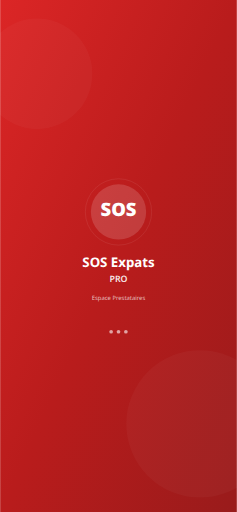
t = 0.00 s
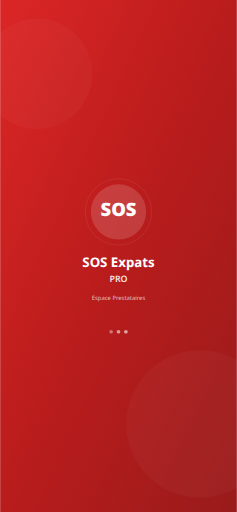
t = 0.38 s
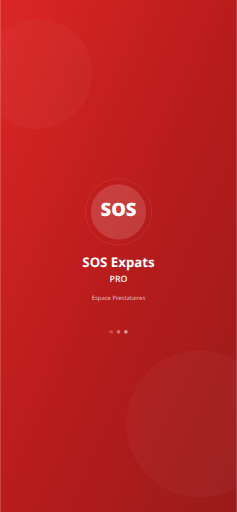
t = 0.68 s
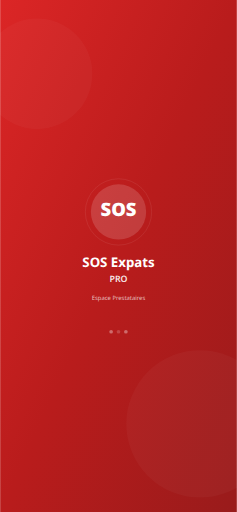
t = 1.05 s
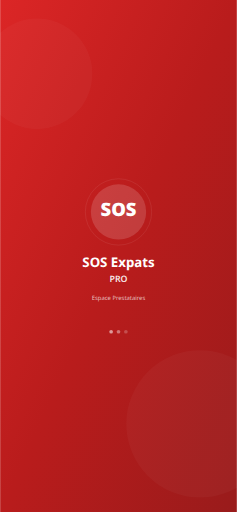
t = 1.43 s
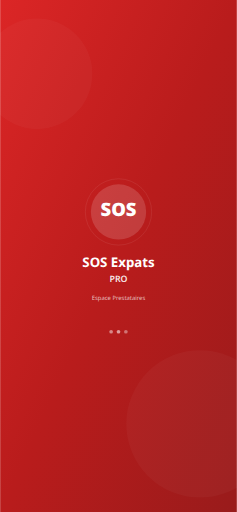
t = 1.73 s

The animated SVG that drew these frames (rendered in a browser with its animation timeline set to each time). Animation: 3 SMIL elements (animate=3); one cycle of 2.10 s, repeats indefinitely.

<svg xmlns="http://www.w3.org/2000/svg" viewBox="0 0 1284 2778" width="1284" height="2778">
  <defs>
    <linearGradient id="bg" x1="0%" y1="0%" x2="100%" y2="100%">
      <stop offset="0%" style="stop-color:#DC2626"/>
      <stop offset="50%" style="stop-color:#B91C1C"/>
      <stop offset="100%" style="stop-color:#991B1B"/>
    </linearGradient>
  </defs>
  <rect width="1284" height="2778" fill="url(#bg)"/>
  <circle cx="200" cy="400" r="300" fill="rgba(255,255,255,0.03)"/>
  <circle cx="1084" cy="2300" r="400" fill="rgba(255,255,255,0.03)"/>
  <g transform="translate(642, 1150)">
    <circle cx="0" cy="0" r="180" fill="none" stroke="rgba(255,255,255,0.2)" stroke-width="2"/>
    <circle cx="0" cy="0" r="150" fill="rgba(255,255,255,0.15)"/>
    <text x="0" y="20" text-anchor="middle" fill="white" font-family="system-ui, -apple-system, sans-serif" font-size="100" font-weight="900">SOS</text>
  </g>
  <text x="642" y="1450" text-anchor="middle" fill="white" font-family="system-ui, -apple-system, sans-serif" font-size="72" font-weight="700">SOS Expats</text>
  <text x="642" y="1530" text-anchor="middle" fill="rgba(255,255,255,0.9)" font-family="system-ui, -apple-system, sans-serif" font-size="48" font-weight="600">PRO</text>
  <text x="642" y="1630" text-anchor="middle" fill="rgba(255,255,255,0.7)" font-family="system-ui, -apple-system, sans-serif" font-size="32">Espace Prestataires</text>
  <g transform="translate(642, 1800)">
    <circle cx="-40" cy="0" r="10" fill="rgba(255,255,255,0.6)"><animate attributeName="opacity" values="1;0.3;1" dur="1.5s" repeatCount="indefinite" begin="0s"/></circle>
    <circle cx="0" cy="0" r="10" fill="rgba(255,255,255,0.6)"><animate attributeName="opacity" values="1;0.3;1" dur="1.5s" repeatCount="indefinite" begin="0.3s"/></circle>
    <circle cx="40" cy="0" r="10" fill="rgba(255,255,255,0.6)"><animate attributeName="opacity" values="1;0.3;1" dur="1.5s" repeatCount="indefinite" begin="0.6s"/></circle>
  </g>
</svg>
